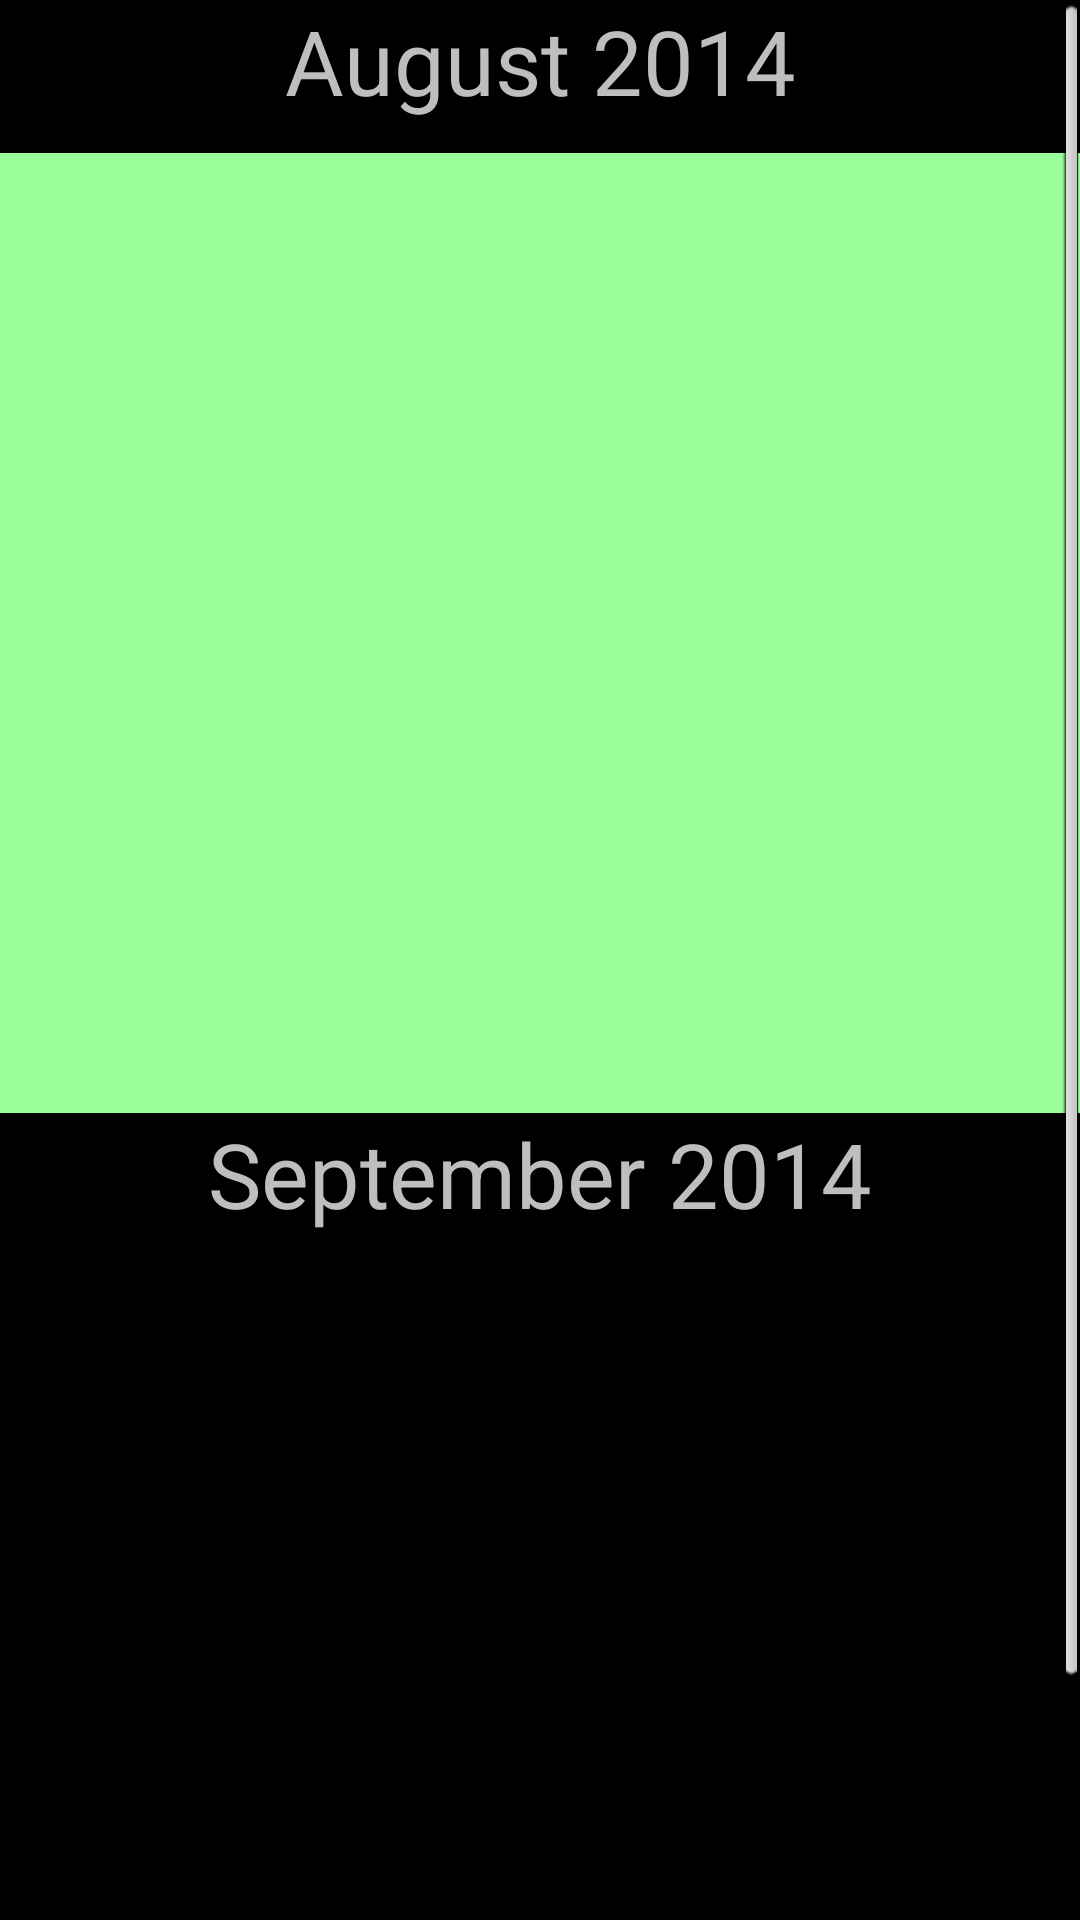

Android layout source for this screen:
<!-- AndroidManifest.xml: application theme AppBaseTheme -->
<!-- res/layout/calendar_layout2.xml -->
<LinearLayout xmlns:android="http://schemas.android.com/apk/res/android"
    xmlns:tools="http://schemas.android.com/tools"
    android:layout_width="wrap_content"
    android:layout_height="wrap_content"
    android:clickable="true"
    android:orientation="vertical"
    tools:context=".MainActivity" >

    <ScrollView
        android:layout_width="match_parent"
        android:layout_height="fill_parent" >

        <LinearLayout
            android:layout_width="match_parent"
            android:layout_height="match_parent"
            android:clickable="true"
            android:orientation="vertical" >

            <TextView
                android:layout_width="fill_parent"
                android:layout_height="match_parent"
                android:gravity="center"
                android:text="August 2014"
                android:textSize="30dp" />

            <GridView
                android:id="@+id/grid_dayofweek"
                android:layout_width="fill_parent"
                android:layout_height="wrap_content"
                android:clickable="false"
                android:columnWidth="105dp"
                android:gravity="center"
                android:numColumns="7"
                android:stretchMode="columnWidth"
                android:textAlignment="center" >
            </GridView>

            <LinearLayout
                android:layout_width="match_parent"
                android:layout_height="match_parent"
                android:background="@color/green"
                android:clickable="true"
                android:orientation="vertical" >

                <GridView
                    android:id="@+id/grid_august"
                    android:layout_width="wrap_content"
                    android:layout_height="320dp"
                    android:clickable="true"
                    android:columnWidth="100dp"
                    android:drawSelectorOnTop="true"
                    android:gravity="center"
                    android:listSelector="@color/background_color_selector"
                    android:numColumns="7"
                    android:stretchMode="columnWidth"
                    android:textAlignment="center" >
                </GridView>
            </LinearLayout>

            <TextView
                android:layout_width="fill_parent"
                android:layout_height="match_parent"
                android:gravity="center"
                android:text="September 2014"
                android:textSize="30dp" />

            <GridView
                android:id="@+id/grid_september"
                android:layout_width="fill_parent"
                android:layout_height="320dp"
                android:columnWidth="100dp"
                android:gravity="center"
                android:numColumns="7"
                android:stretchMode="columnWidth"
                android:textAlignment="center" />
        </LinearLayout>
    </ScrollView>

</LinearLayout>
<!-- resources referenced by this layout -->
<resources>
  <color name="green">#99FF99</color>
  <style name="AppBaseTheme" parent="android:Theme.Black">
          
      </style>
</resources>
